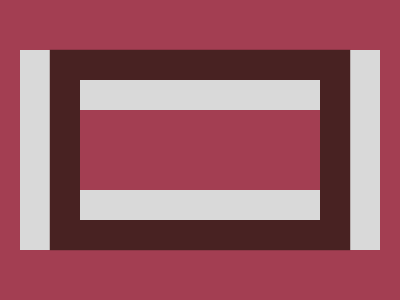

Write a web page that renders exactly this picture using CSS.

<!-- Here added closing tags to format the code properly -->
<!-- Method 1 -->
<style>
    * {
        background: #A33E52;
        border-inline: 32q solid#D9D9D9;
        margin: 50 20;

        * {
            rotate: 90deg;
            margin: -20 80;
            box-shadow: 0 0 0 32q#482222
        }
    }
</style>
